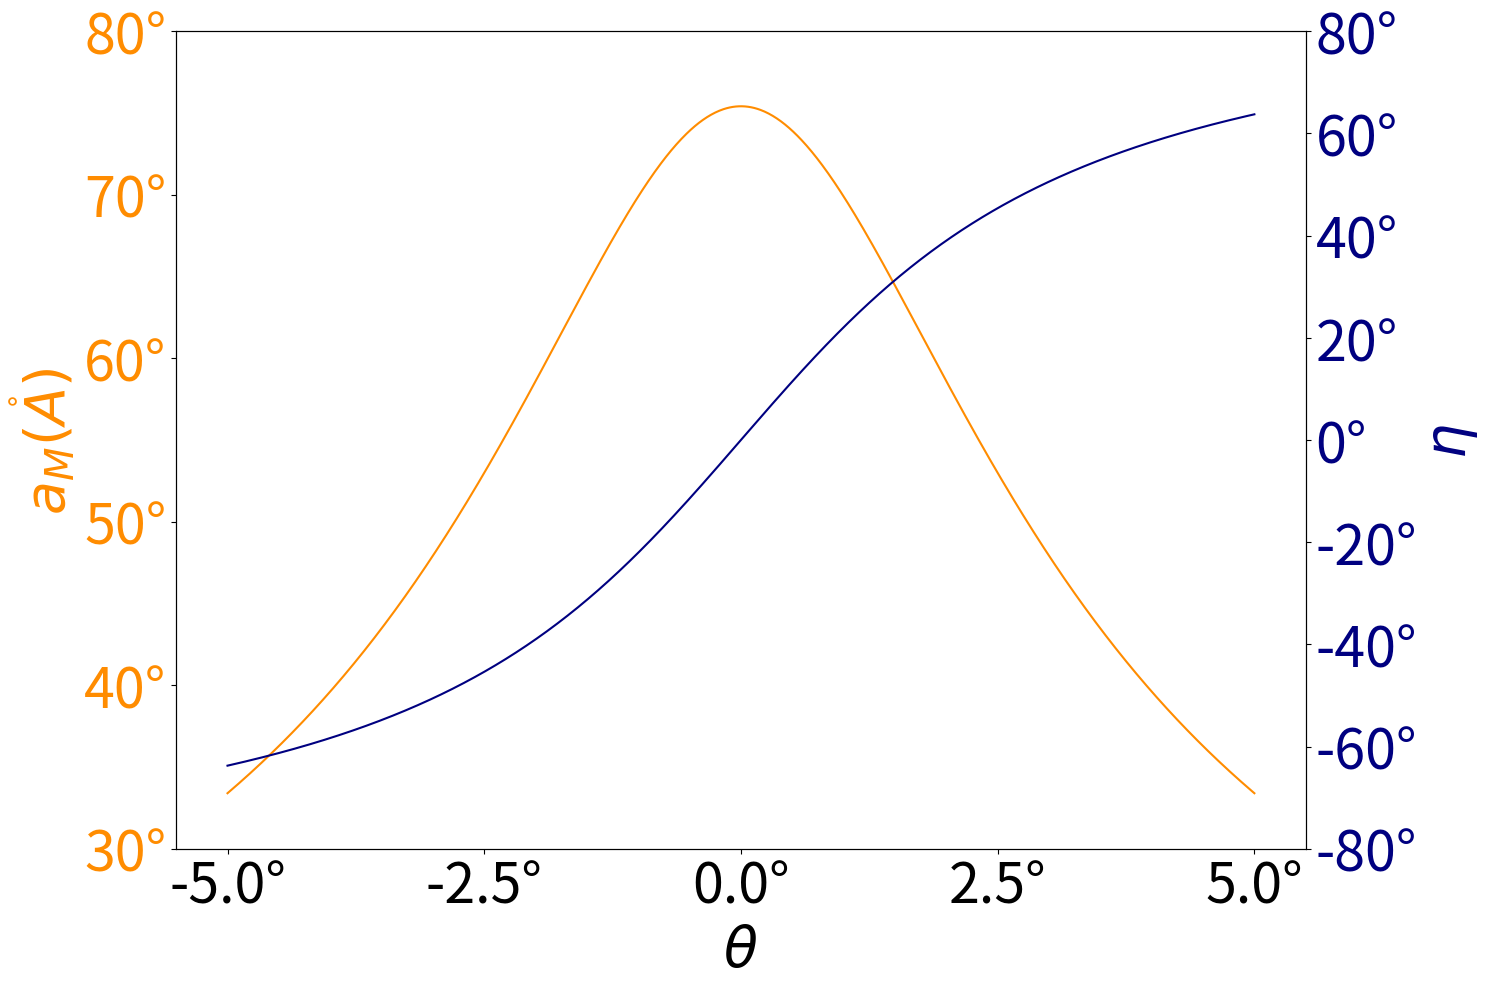

Write Python code to recreate this figure.
import numpy as np
import matplotlib.pyplot as plt

a_d = 3.32
a_u = 3.18
A1 = np.array([1,0])
A2 = np.array([-1/2,np.sqrt(3)/2])
e_z = np.array([0, 0, 1])
B1 = 2*np.pi*np.array([1,1/np.sqrt(3)])
B2 = 2*np.pi*np.array([0,2/np.sqrt(3)])

def aM(th):
    return a_d*a_u/np.sqrt(a_d**2+a_u**2-2*a_d*a_u*np.cos(th))
def eta(th):
    return np.arctan(-np.tan(th/2)*(a_u+a_d)/(a_u-a_d))/np.pi*180

l_th = np.linspace(-5/180*np.pi,5/180*np.pi,1001)

s_ = 40

fig = plt.figure(figsize=(15,10))
ax = fig.add_subplot()  #left: aM
col1 = 'darkorange'
ax.plot(l_th,aM(l_th),color=col1)
ax.set_yticks(ax.get_yticks(),
                ["{:.0f}".format(ax.get_yticks()[i])+'°' for i in range(len(ax.get_yticks()))],
                size=s_,
                color=col1
               )
ax.set_ylabel(r"$a_M(\mathring{A})$",size=s_,color=col1)

ax_r = ax.twinx()   #right: eta
col2 = 'navy'
ax_r.plot(l_th,eta(l_th),color=col2)
ax_r.set_yticks(ax_r.get_yticks(),
                ["{:.0f}".format(ax_r.get_yticks()[i])+'°' for i in range(len(ax_r.get_yticks()))],
                size=s_,
                color=col2
               )
#for tick_label in ax_r.get_yticklabels():
#    tick_label.set_color('blue')
ax_r.set_ylabel(r"$\eta$",size=s_,color=col2)


n_th = 5
xticks = np.linspace(l_th[0],l_th[-1],n_th)
ax.set_xticks(xticks,["{:.1f}".format(xticks[i]/np.pi*180)+'°' for i in range(n_th)],size=s_)
ax.set_xlabel(r"$\theta$",size=s_)

plt.tight_layout()
plt.savefig('moire_angle.png')
plt.show()
